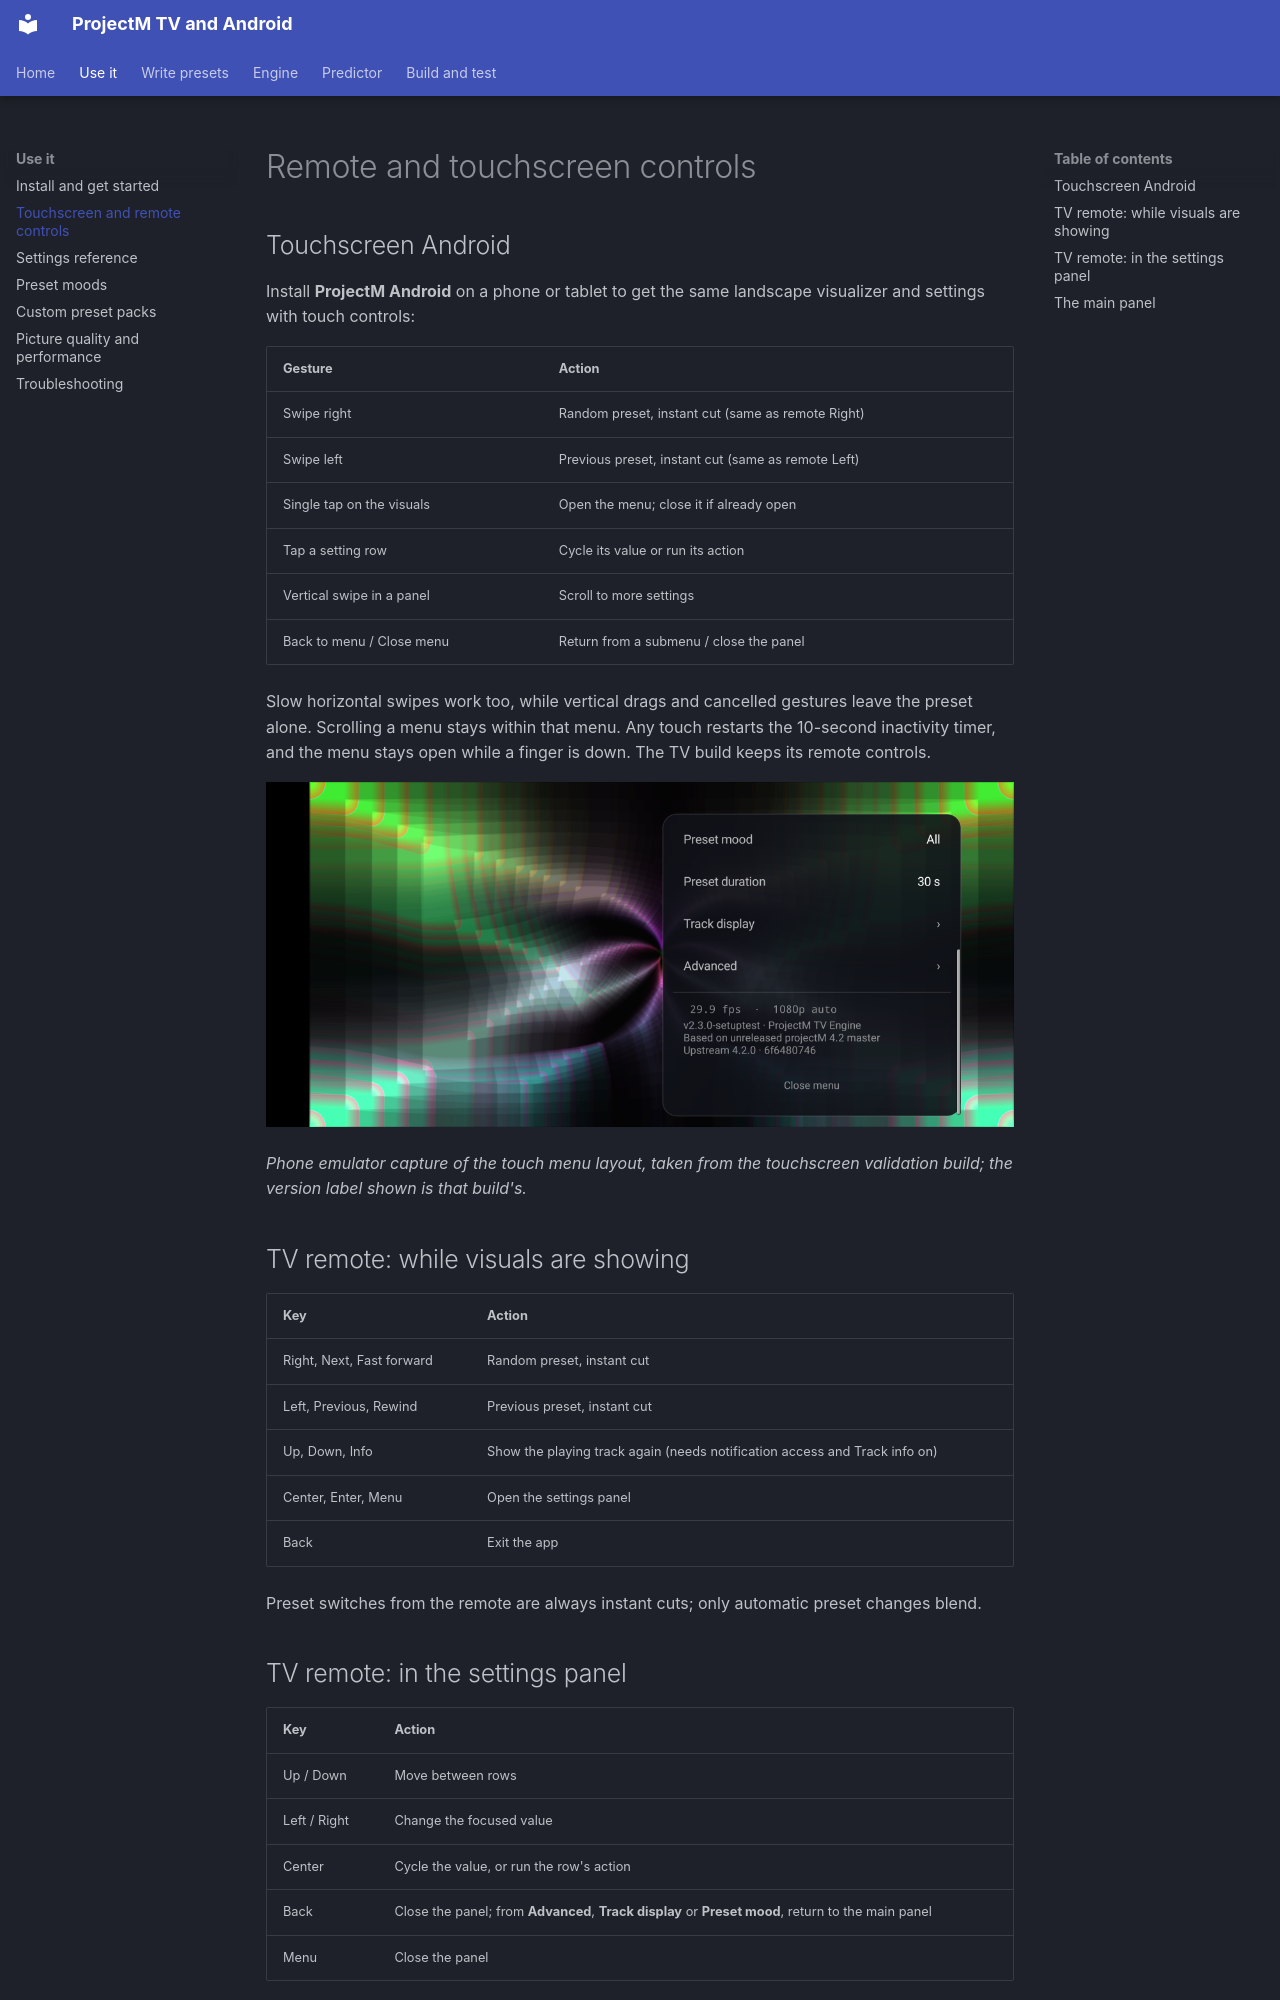

repository: johnneerdael/ProjectM-Android · page: controls/index.html · generator: mkdocs

# Remote and touchscreen controls

## Touchscreen Android

Install **ProjectM Android** on a phone or tablet to get the same landscape visualizer and settings with touch controls:

| Gesture | Action |
|---|---|
| Swipe right | Random preset, instant cut (same as remote Right) |
| Swipe left | Previous preset, instant cut (same as remote Left) |
| Single tap on the visuals | Open the menu; close it if already open |
| Tap a setting row | Cycle its value or run its action |
| Vertical swipe in a panel | Scroll to more settings |
| Back to menu / Close menu | Return from a submenu / close the panel |

Slow horizontal swipes work too, while vertical drags and cancelled gestures leave the preset alone. Scrolling a menu stays within that menu. Any touch restarts the 10-second inactivity timer, and the menu stays open while a finger is down. The TV build keeps its remote controls.

![Touchscreen menu after scrolling, with preset values, Track display, Advanced and Close menu](images/setup/phone-menu.png)

*Phone emulator capture of the touch menu layout, taken from the touchscreen validation build; the version label shown is that build's.*

## TV remote: while visuals are showing

| Key | Action |
|---|---|
| Right, Next, Fast forward | Random preset, instant cut |
| Left, Previous, Rewind | Previous preset, instant cut |
| Up, Down, Info | Show the playing track again (needs notification access and Track info on) |
| Center, Enter, Menu | Open the settings panel |
| Back | Exit the app |

Preset switches from the remote are always instant cuts; only automatic preset changes blend.

## TV remote: in the settings panel

| Key | Action |
|---|---|
| Up / Down | Move between rows |
| Left / Right | Change the focused value |
| Center | Cycle the value, or run the row's action |
| Back | Close the panel; from **Advanced**, **Track display** or **Preset mood**, return to the main panel |
| Menu | Close the panel |

The panel hides after 10 seconds without input, and every key press restarts that timer. The custom-pack upload dialog is the exception: it stays open until you close it.
